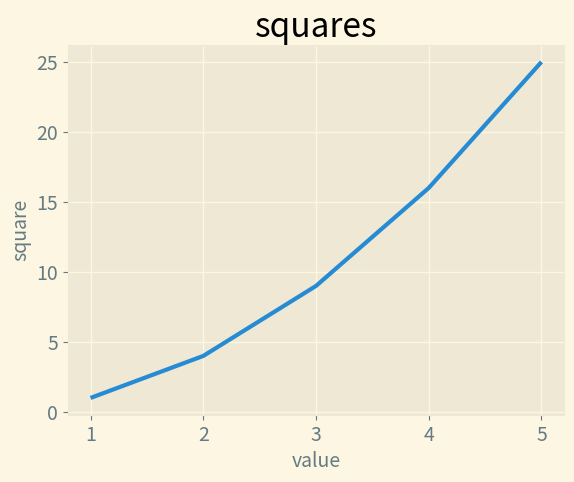

Python code for this plot:
# Python Crash Course
# A Hands-On, Project-Based Introduction to Programming
#
# version: 2nd
# author: Eric Matthes
# http://ituring.cn/book/2784

import matplotlib.pyplot as plt
plt.style.available

input_values = [1, 2, 3, 4, 5]
squares = [1, 4, 9, 16, 25]

plt.style.use('Solarize_Light2')
print(plt.style.available)
fig, ax = plt.subplots()
# ax.plot(squares)
ax.plot(input_values, squares, linewidth=3)

# 设置图表标题并给坐标轴加上标签
ax.set_title("squares", fontsize = 24)
ax.set_xlabel("value", fontsize = 14)
ax.set_ylabel("square", fontsize = 14)

# 设置刻度标记的大小
ax.tick_params(axis = 'both', labelsize = 14)

plt.show()